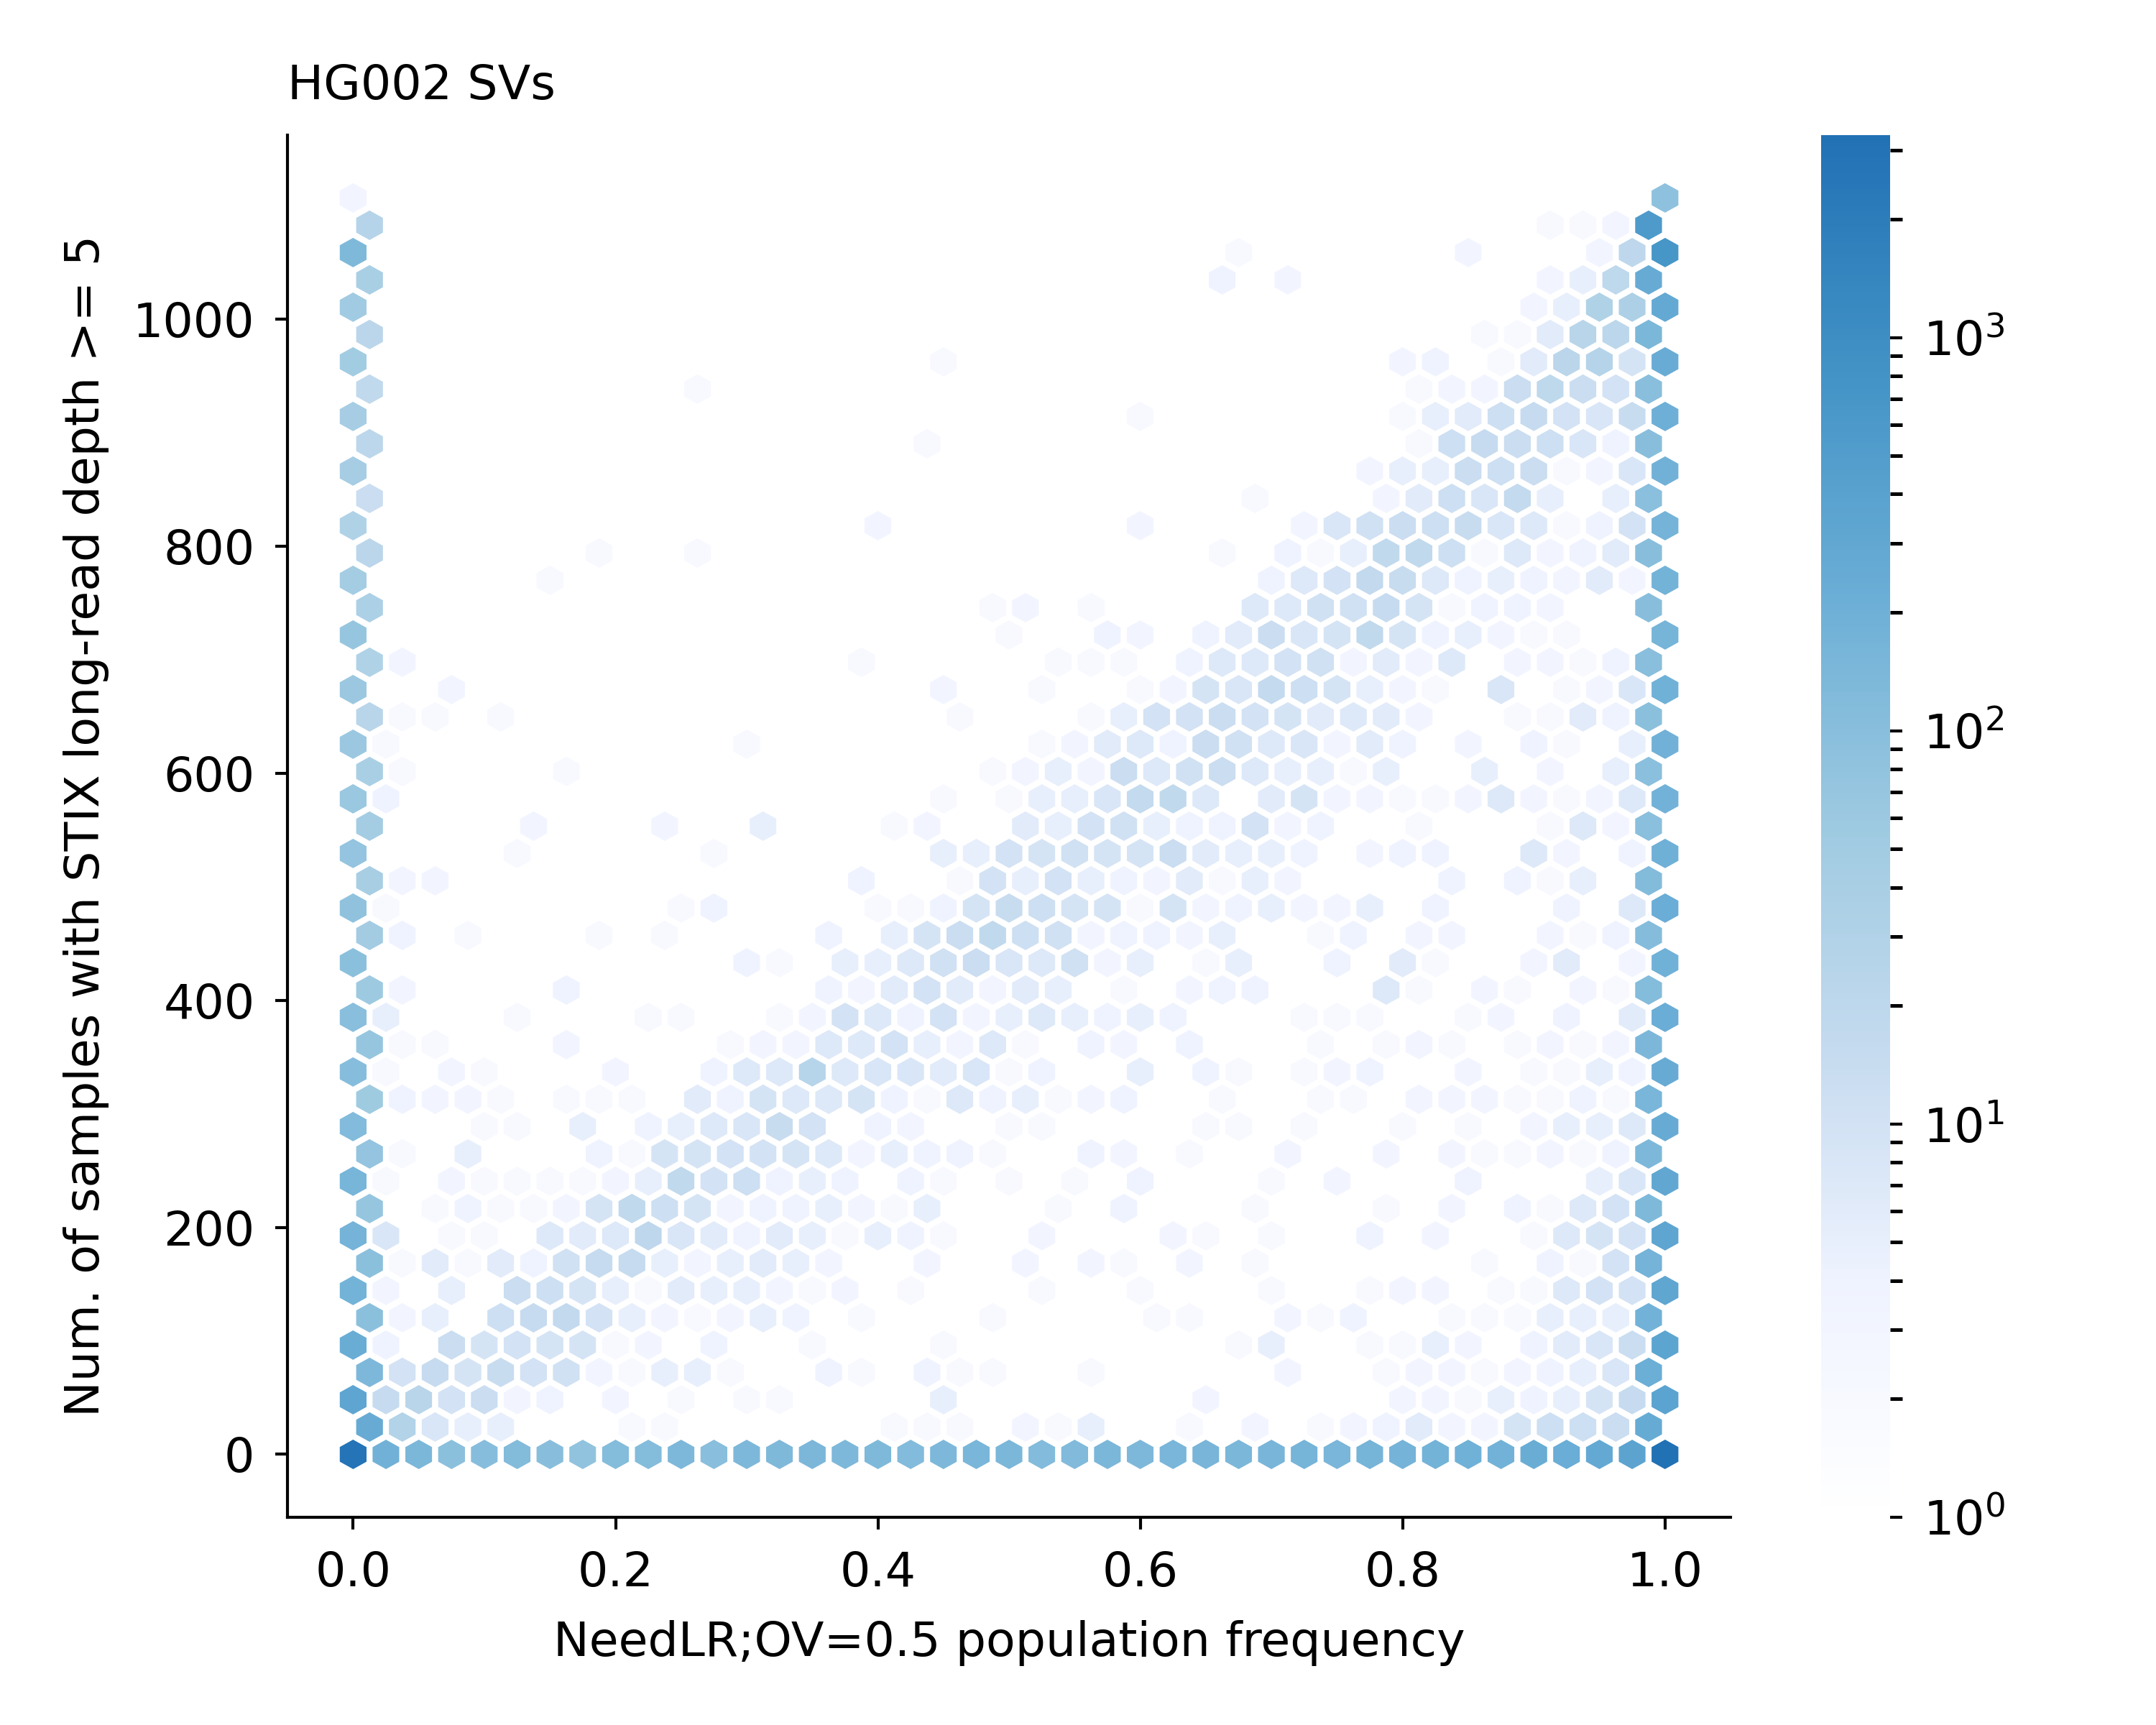

Source data for this figure (header and first rows):
GRCh38_CMRG_10496	1107	1107	1.0
GRCh38_CMRG_10497	1107	1107	1.0
GRCh38_CMRG_29945	1102	1102	1.0
GRCh38_CMRG_29946	1102	1102	1.0
GRCh38_CMRG_32300	1102	1102	0.0
GRCh38_CMRG_12555	1100	1100	1.0
GRCh38_CMRG_2619	1100	1100	1.0
GRCh38_CMRG_25258	1099	1099	1.0
GRCh38_CMRG_34123	1098	1098	1.0
GRCh38_CMRG_856	1098	1098	1.0
GRCh38_CMRG_8935	1098	1098	1.0
GRCh38_CMRG_8936	1098	1098	1.0
GRCh38_CMRG_1531	1097	1097	1.0
GRCh38_CMRG_5831	1097	1097	1.0
GRCh38_CMRG_5832	1097	1097	0.0
GRCh38_CMRG_14213	1096	1096	1.0
GRCh38_CMRG_16921	1096	1096	1.0
GRCh38_CMRG_22724	1096	1096	1.0
GRCh38_CMRG_48571	1096	1096	1.0
GRCh38_CMRG_9547	1096	1096	1.0
GRCh38_CMRG_9921	1096	1096	1.0
GRCh38_CMRG_14037	1095	1095	0.998
GRCh38_CMRG_14038	1095	1095	0.998
GRCh38_CMRG_14268	1095	1095	1.0
GRCh38_CMRG_16866	1095	1095	1.0
GRCh38_CMRG_29583	1095	1095	1.0
GRCh38_CMRG_31276	1095	1095	0.998
GRCh38_CMRG_34591	1095	1095	1.0
GRCh38_CMRG_34592	1095	1095	1.0
GRCh38_CMRG_38777	1095	1095	1.0
GRCh38_CMRG_66392	1095	1095	1.0
GRCh38_CMRG_14214	1094	1094	1.0
GRCh38_CMRG_32278	1094	1094	1.0
GRCh38_CMRG_35733	1094	1094	1.0
GRCh38_CMRG_40152	1094	1094	1.0
GRCh38_CMRG_43971	1094	1094	1.0
GRCh38_CMRG_43972	1094	1094	1.0
GRCh38_CMRG_44579	1094	1094	1.0
GRCh38_CMRG_52533	1094	1094	1.0
GRCh38_CMRG_52534	1094	1094	1.0
GRCh38_CMRG_68992	1094	1094	1.0
GRCh38_CMRG_7181	1094	1094	1.0
GRCh38_CMRG_7182	1094	1094	1.0
GRCh38_CMRG_36711	1093	1093	1.0
GRCh38_CMRG_46341	1093	1093	1.0
GRCh38_CMRG_6082	1093	1093	1.0
GRCh38_CMRG_66133	1093	1093	1.0
GRCh38_CMRG_68666	1093	1093	1.0
GRCh38_CMRG_68667	1093	1093	1.0
GRCh38_CMRG_7533	1093	1093	1.0
GRCh38_CMRG_11670	1092	1092	1.0
GRCh38_CMRG_1380	1092	1092	1.0
GRCh38_CMRG_16684	1092	1092	0.0
GRCh38_CMRG_24924	1092	1092	1.0
GRCh38_CMRG_29710	1092	1092	1.0
GRCh38_CMRG_29815	1092	1092	1.0
GRCh38_CMRG_37575	1092	1092	1.0
GRCh38_CMRG_40884	1092	1092	1.0
GRCh38_CMRG_42116	1092	1092	1.0
GRCh38_CMRG_49843	1092	1092	1.0
GRCh38_CMRG_49844	1092	1092	1.0
... 29,683 more rows
